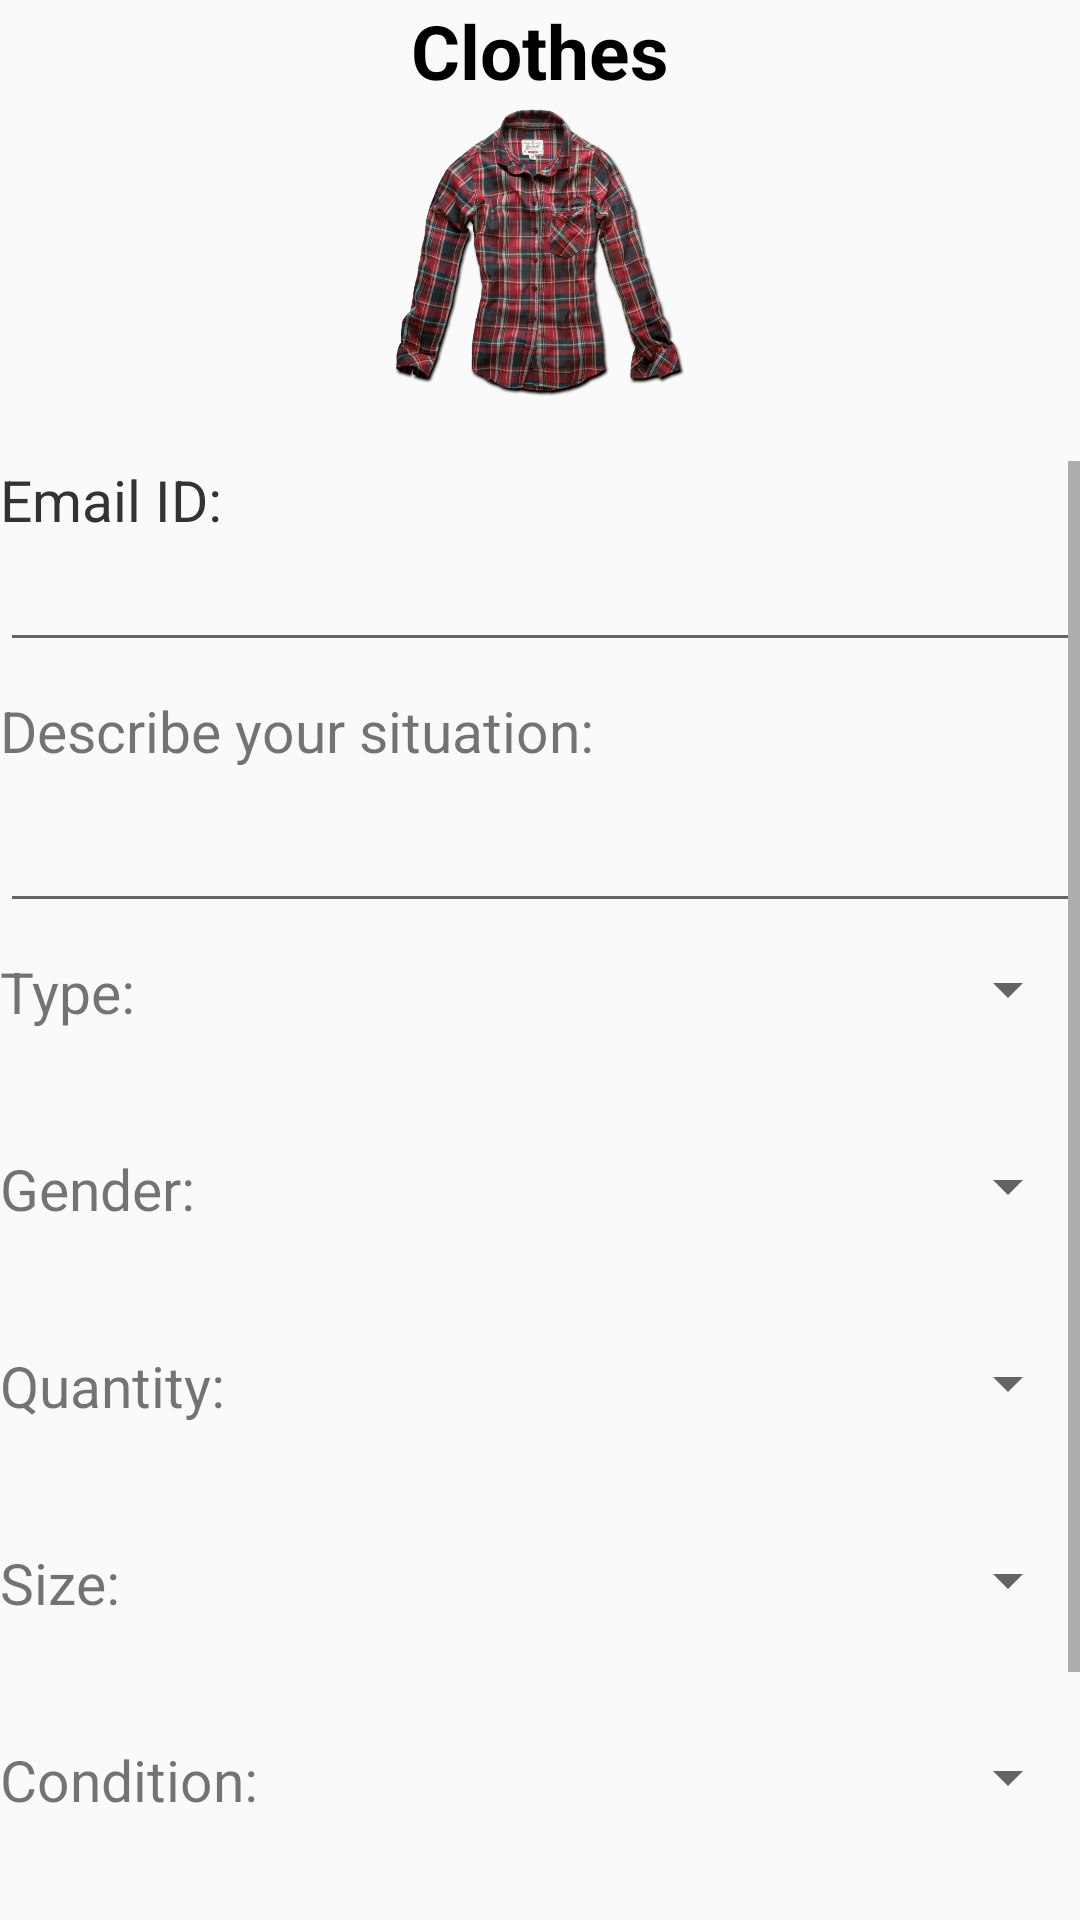

Android layout source for this screen:
<!-- AndroidManifest.xml: application theme AppTheme -->
<!-- res/layout/activity_clothes.xml -->
<?xml version="1.0" encoding="utf-8"?>
<RelativeLayout xmlns:android="http://schemas.android.com/apk/res/android"
    xmlns:app="http://schemas.android.com/apk/res-auto"
    xmlns:tools="http://schemas.android.com/tools"
    android:layout_width="match_parent"
    android:layout_height="match_parent"
    android:layout_marginLeft="25dp"
    android:layout_marginRight="25dp"
    android:layout_marginBottom="30dp"
    android:layout_marginTop="5dp"
    tools:context="com.tah.touchaheart.app.ClothesActivity">

    <TextView
        android:layout_width="wrap_content"
        android:layout_centerHorizontal="true"
        android:textSize="25sp"
        android:text="Clothes"
        android:textStyle="bold"
        android:textColor="#ff000000"
        android:layout_height="wrap_content"
        android:id="@+id/txtclotheshead"/>

    <ImageView
        android:id="@+id/imageclothes"
        android:layout_width="250dp"
        android:layout_height="100dp"
        android:layout_below="@+id/txtclotheshead"
        android:layout_centerHorizontal="true"
        android:src="@drawable/clothes" />
    
    <ScrollView
        android:layout_width="wrap_content"
        android:layout_height="wrap_content"
        android:layout_below="@id/imageclothes"
        android:layout_marginTop="20dp"
        >
        <RelativeLayout
            android:layout_width="wrap_content"
            android:layout_height="wrap_content">

    <TextView
        android:layout_width="wrap_content"
        android:layout_height="wrap_content"
        android:text="@string/remail"
        android:textColor="#333"
        android:textSize="19sp"
        android:id="@+id/receiverEmail"
        android:layout_alignParentLeft="true"
        />
    <EditText
        android:layout_width="match_parent"
        android:layout_height="wrap_content"
        android:layout_alignParentRight="false"
        android:id="@+id/editremail"
        android:inputType="textEmailAddress"
        android:layout_below="@id/receiverEmail"
     />

    <TextView
        android:layout_width="wrap_content"
        android:layout_height="wrap_content"
        android:text="@string/describe"
        android:textSize="19sp"
        android:layout_marginTop="10dp"
        android:layout_below="@id/editremail"
        android:id="@+id/description"
        android:layout_alignParentLeft="true"
        />
    <EditText
        android:layout_width="match_parent"
        android:layout_height="wrap_content"
        android:layout_below="@id/description"
        android:layout_marginTop="10dp"
        android:id="@+id/desctext"
        android:inputType="textMultiLine"/>


    <TextView
        android:layout_width="wrap_content"
        android:layout_height="wrap_content"
        android:text="@string/type"
        android:layout_below="@id/desctext"
        android:textSize="19sp"
        android:id="@+id/type"
        android:layout_alignParentLeft="true"
        android:layout_marginTop="10dp"
        android:layout_toStartOf="@+id/editremail"
        android:layout_alignRight="@+id/quantity"
        android:layout_alignEnd="@+id/quantity"
        android:layout_toLeftOf="@+id/editremail" />



    <Spinner
        android:layout_width="wrap_content"
        android:id="@+id/spinnertype"
        android:layout_marginLeft="28dp"
        android:layout_height="wrap_content"
        android:layout_below="@id/desctext"
        android:layout_marginTop="10dp"
        android:layout_toRightOf="@id/type"
        android:layout_alignParentRight="true"
        >
    </Spinner>


    <TextView
        android:layout_width="wrap_content"
        android:layout_height="wrap_content"
        android:text="@string/gender"
        android:layout_below="@id/type"
        android:textSize="19sp"
        android:id="@+id/gender"
        android:layout_alignParentLeft="true"
        android:layout_marginTop="40dp"
        android:layout_toStartOf="@+id/spinnertype"
        android:layout_alignRight="@+id/quantity"
        android:layout_alignEnd="@+id/quantity"
        android:layout_toLeftOf="@+id/spinnertype" />



    <Spinner
        android:layout_width="wrap_content"
        android:id="@+id/spinnergender"
        android:layout_height="wrap_content"
        android:layout_below="@id/type"
        android:layout_marginTop="40dp"
        android:layout_alignParentRight="true"
        android:layout_alignLeft="@+id/spinnertype"
        android:layout_alignStart="@+id/spinnertype">
    </Spinner>


    <TextView
        android:layout_width="wrap_content"
        android:layout_height="wrap_content"
        android:text="@string/quantity"
        android:layout_below="@id/gender"
        android:textSize="19sp"
        android:id="@+id/quantity"
        android:layout_alignParentLeft="true"
        android:layout_marginTop="40dp"
        android:layout_toLeftOf="@+id/spinnersize"
        android:layout_toStartOf="@+id/spinnersize" />



    <Spinner
        android:layout_width="wrap_content"
        android:id="@+id/spinnerquantity"
        android:layout_height="wrap_content"
        android:layout_below="@id/gender"
        android:layout_marginTop="40dp"
        android:layout_alignParentRight="true"
        android:layout_alignLeft="@+id/spinnergender"
        android:layout_alignStart="@+id/spinnergender">
    </Spinner>



    <TextView
        android:layout_width="wrap_content"
        android:layout_height="wrap_content"
        android:text="@string/size"
        android:layout_below="@id/quantity"
        android:textSize="19sp"
        android:id="@+id/size"
        android:layout_alignParentLeft="true"
        android:layout_marginTop="40dp"
        android:layout_toLeftOf="@+id/spinnersize"
        android:layout_toStartOf="@+id/spinnersize" />



    <Spinner
        android:layout_width="wrap_content"
        android:id="@+id/spinnersize"
        android:layout_height="wrap_content"
        android:layout_below="@id/quantity"
        android:layout_marginLeft="28dp"
        android:layout_marginTop="40dp"
        android:layout_alignParentRight="true"
        android:layout_toRightOf="@+id/location"
        android:layout_toEndOf="@+id/location">
    </Spinner>


            <TextView
                android:layout_width="wrap_content"
                android:layout_height="wrap_content"
                android:text="@string/condition"
                android:layout_below="@id/size"
                android:textSize="19sp"
                android:id="@+id/con"
                android:layout_alignParentLeft="true"
                android:layout_marginTop="40dp"
                android:layout_toLeftOf="@+id/spinnersize"
                android:layout_toStartOf="@+id/spinnersize" />



            <Spinner
                android:layout_width="wrap_content"
                android:id="@+id/spinnercon"
                android:layout_height="wrap_content"
                android:layout_below="@id/size"
                android:layout_marginTop="40dp"
                android:layout_alignParentRight="true"
                android:layout_alignLeft="@+id/spinnersize"
                android:layout_alignStart="@+id/spinnersize">

            </Spinner>


            <TextView
                android:layout_width="wrap_content"
                android:layout_height="wrap_content"
                android:text="@string/location"
                android:layout_below="@id/con"
                android:textSize="19sp"
                android:id="@+id/location"
                android:layout_alignParentLeft="true"
                android:layout_marginTop="40dp"
                />



            <Spinner
                android:layout_width="wrap_content"
                android:id="@+id/spinnerlocation"
                android:layout_height="wrap_content"
                android:layout_below="@id/con"
                android:layout_marginTop="40dp"
                android:layout_alignParentRight="true"
                android:layout_alignLeft="@+id/spinnercon"
                android:layout_alignStart="@+id/spinnercon">
            </Spinner>

            <Button
                android:layout_width="match_parent"
                android:layout_height="wrap_content"
                android:text="@string/clothes_reg_btn"
                style="?android:textAppearanceSmall"
                android:textColor="@color/textColor"
                android:id="@+id/clothes_button"
                android:layout_below="@id/location"
                android:layout_marginTop="20dp"
                android:background="@drawable/button_selector"
                android:textStyle="bold"

                />



        </RelativeLayout>

    </ScrollView>









</RelativeLayout>
<!-- resources referenced by this layout -->
<resources>
  <color name="textColor">#fdeef9f8</color>
  <!-- drawable button_selector (drawable) -->
  <?xml version="1.0" encoding="utf-8"?>
  <selector xmlns:android="http://schemas.android.com/apk/res/android">
      <item android:state_pressed="true" android:drawable="@color/colorAccent"></item>
      <item android:drawable="@color/buttonColor"></item>
  </selector>
  <!-- drawable clothes: png bitmap (drawable, 272452 bytes) -->
  <string name="clothes_reg_btn">SUBMIT</string>
  <string name="condition">Condition:</string>
  <string name="describe">Describe your situation:</string>
  <string name="gender">Gender:</string>
  <string name="location">Pickup Location:</string>
  <string name="quantity">Quantity:</string>
  <string name="remail">Email ID:</string>
  <string name="size">Size:</string>
  <string name="type">Type:</string>
  <style name="AppTheme" parent="Theme.AppCompat.Light.NoActionBar">
          
          <item name="colorPrimary">@color/colorPrimary</item>
          <item name="colorPrimaryDark">@color/colorPrimaryDark</item>
          <item name="colorAccent">@color/colorAccent</item>
      </style>
  <color name="colorAccent">#365ea7</color>
  <color name="buttonColor">#040623</color>
  <color name="colorPrimary">#070a1b</color>
  <color name="colorPrimaryDark">#05081e</color>
</resources>
